Run: headless pygame with SDL's dummy video driver; simulated clock (each Clock.tick advances the game by its frame time, no real sleeping); random seed 0; keys injected as events and as key.get_pressed() state; no mouse input.
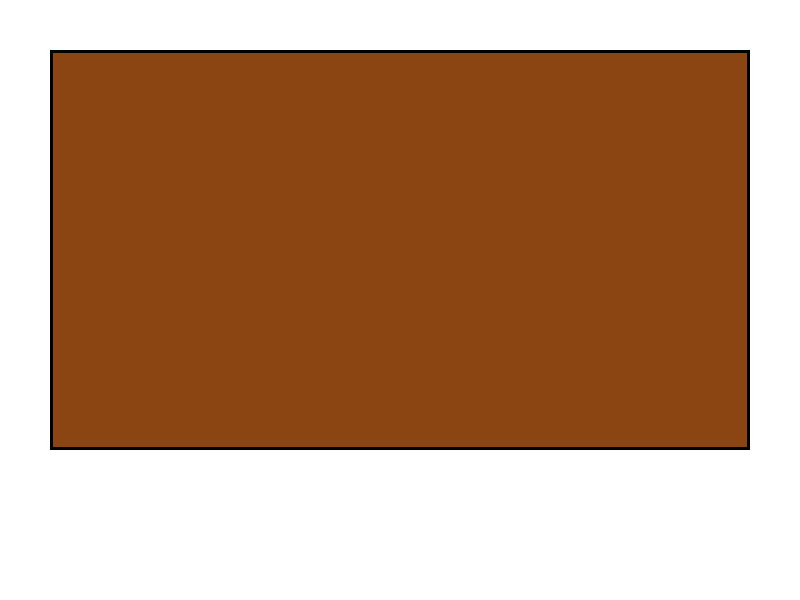
Frame 1 of 4 · flips 1–60 · no input
Frame 2 of 4 · flips 61–180 · tapped SPACE, RETURN · held RIGHT (→), D · screen unchanged from frame 1, image omitted
Frame 3 of 4 · flips 181–300 · held DOWN (↓), S · screen unchanged from frame 2, image omitted
Frame 4 of 4 · flips 301–420 · held LEFT (←), A, UP (↑), W · screen unchanged from frame 3, image omitted

The pygame program that drew these frames:

import pygame
import sys

# Inicializar pygame
pygame.init()

# Configurar la ventana
screen = pygame.display.set_mode((800, 600))
pygame.display.set_caption("Backgammon")

# Colores básicos
WHITE = (255, 255, 255)
BLACK = (0, 0, 0)
BROWN = (139, 69, 19)

# Bucle principal
running = True
while running:
    for event in pygame.event.get():
        if event.type == pygame.QUIT:
            running = False
    
    # Limpiar pantalla
    screen.fill(WHITE)
    
    # Dibujar tablero (rectángulo marrón)
    tablero_rect = pygame.Rect(50, 50, 700, 400)
    pygame.draw.rect(screen, BROWN, tablero_rect)
    pygame.draw.rect(screen, BLACK, tablero_rect, 3)
    
    # Actualizar pantalla
    pygame.display.flip()


pygame.quit()
sys.exit()
